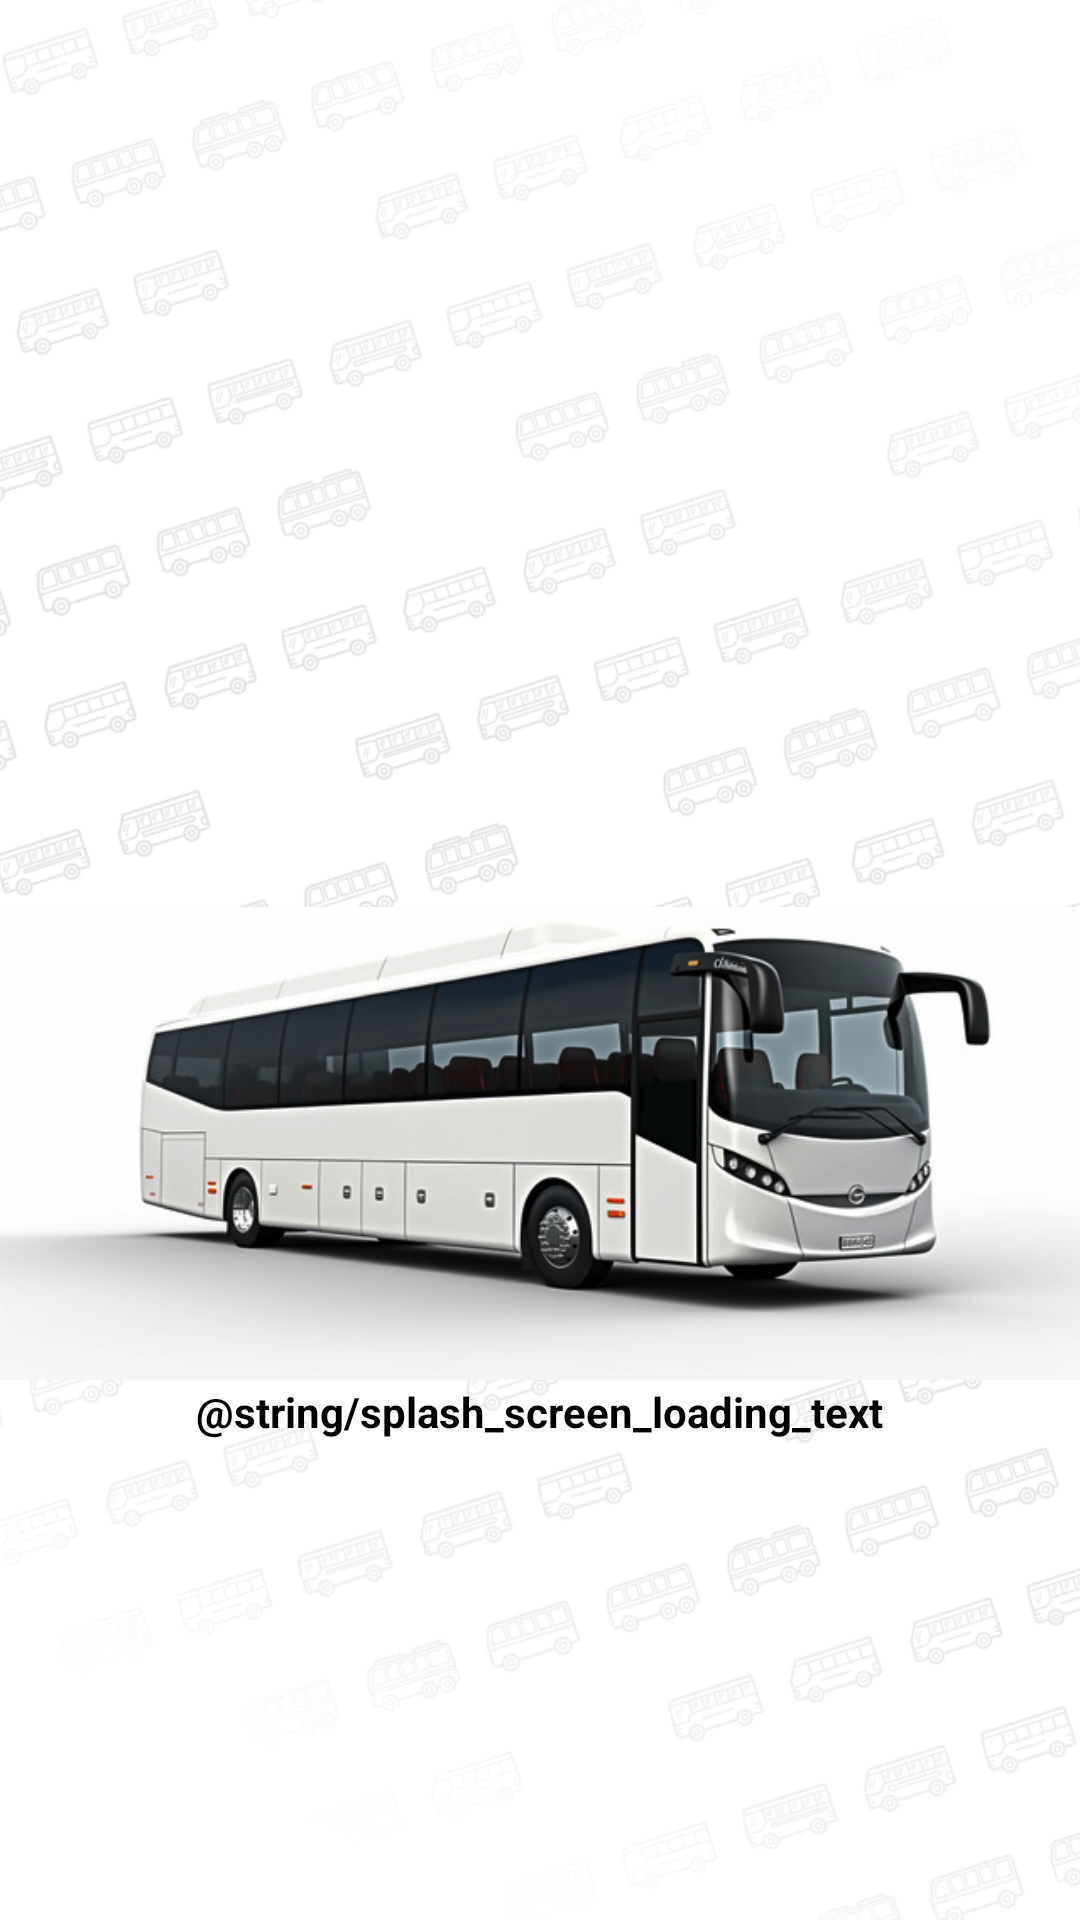

The Android layout XML behind this screen, and the referenced resources:
<!-- AndroidManifest.xml: application theme Theme.EzBusPassenger -->
<!-- res/layout/activity_splash_screen.xml -->
<RelativeLayout
    xmlns:android="http://schemas.android.com/apk/res/android"
    android:layout_width="match_parent"
    android:layout_height="match_parent"
    android:background="@drawable/splash_screen_bg">

    <ImageView
        android:id="@+id/logoImageView"
        android:layout_width="wrap_content"
        android:layout_height="wrap_content"
        android:layout_centerInParent="true"
        android:scaleType="fitEnd"
        android:contentDescription="@string/splash_screen_logo_description"
        android:src="@drawable/bus_3d" />

    <TextView
        android:id="@+id/loadingTextView"
        android:layout_width="wrap_content"
        android:layout_height="wrap_content"
        android:layout_below="@id/logoImageView"
        android:layout_centerHorizontal="true"
        android:layout_marginTop="1dp"
        android:textStyle="bold"
        android:text="@string/splash_screen_loading_text"
        android:textColor="@color/black"/>

</RelativeLayout>
<!-- resources referenced by this layout -->
<resources>
  <color name="black">#FF000000</color>
  <!-- drawable bus_3d: jpg bitmap (drawable-v24, 157752 bytes) -->
  <!-- drawable splash_screen_bg: png bitmap (drawable, 270478 bytes) -->
  <style name="Theme.EzBusPassenger" parent="Theme.MaterialComponents.DayNight.DarkActionBar">
          
          <item name="colorPrimary">#858585</item>
          <item name="colorPrimaryVariant">@color/purple_700</item>
          <item name="colorOnPrimary">@color/white</item>
          
          <item name="colorSecondary">@color/teal_200</item>
          <item name="colorSecondaryVariant">@color/teal_700</item>
          <item name="colorOnSecondary">@color/black</item>
          
          <item name="android:statusBarColor" tools:targetApi="l">?attr/colorPrimaryVariant</item>
          
          <item name="android:editTextColor">@android:color/white</item>
          <item name="android:textColorHint">@android:color/white</item>
  
          <item name="android:actionBarStyle">@style/ThemeActionBar</item>
          <item name="android:windowActionBarOverlay">true</item>
          
          <item name="actionBarStyle">@style/ThemeActionBar</item>
          <item name="windowActionBarOverlay">true</item>
  
      </style>
  <color name="purple_700">#FF3700B3</color>
  <color name="white">#FFFFFFFF</color>
  <color name="teal_200">#FF03DAC5</color>
  <color name="teal_700">#FF018786</color>
  <style name="ThemeActionBar" parent="Widget.AppCompat.Light.ActionBar.Solid">
          <item name="android:background">@null</item>
          
          <item name="background">@null</item>
      </style>
</resources>
